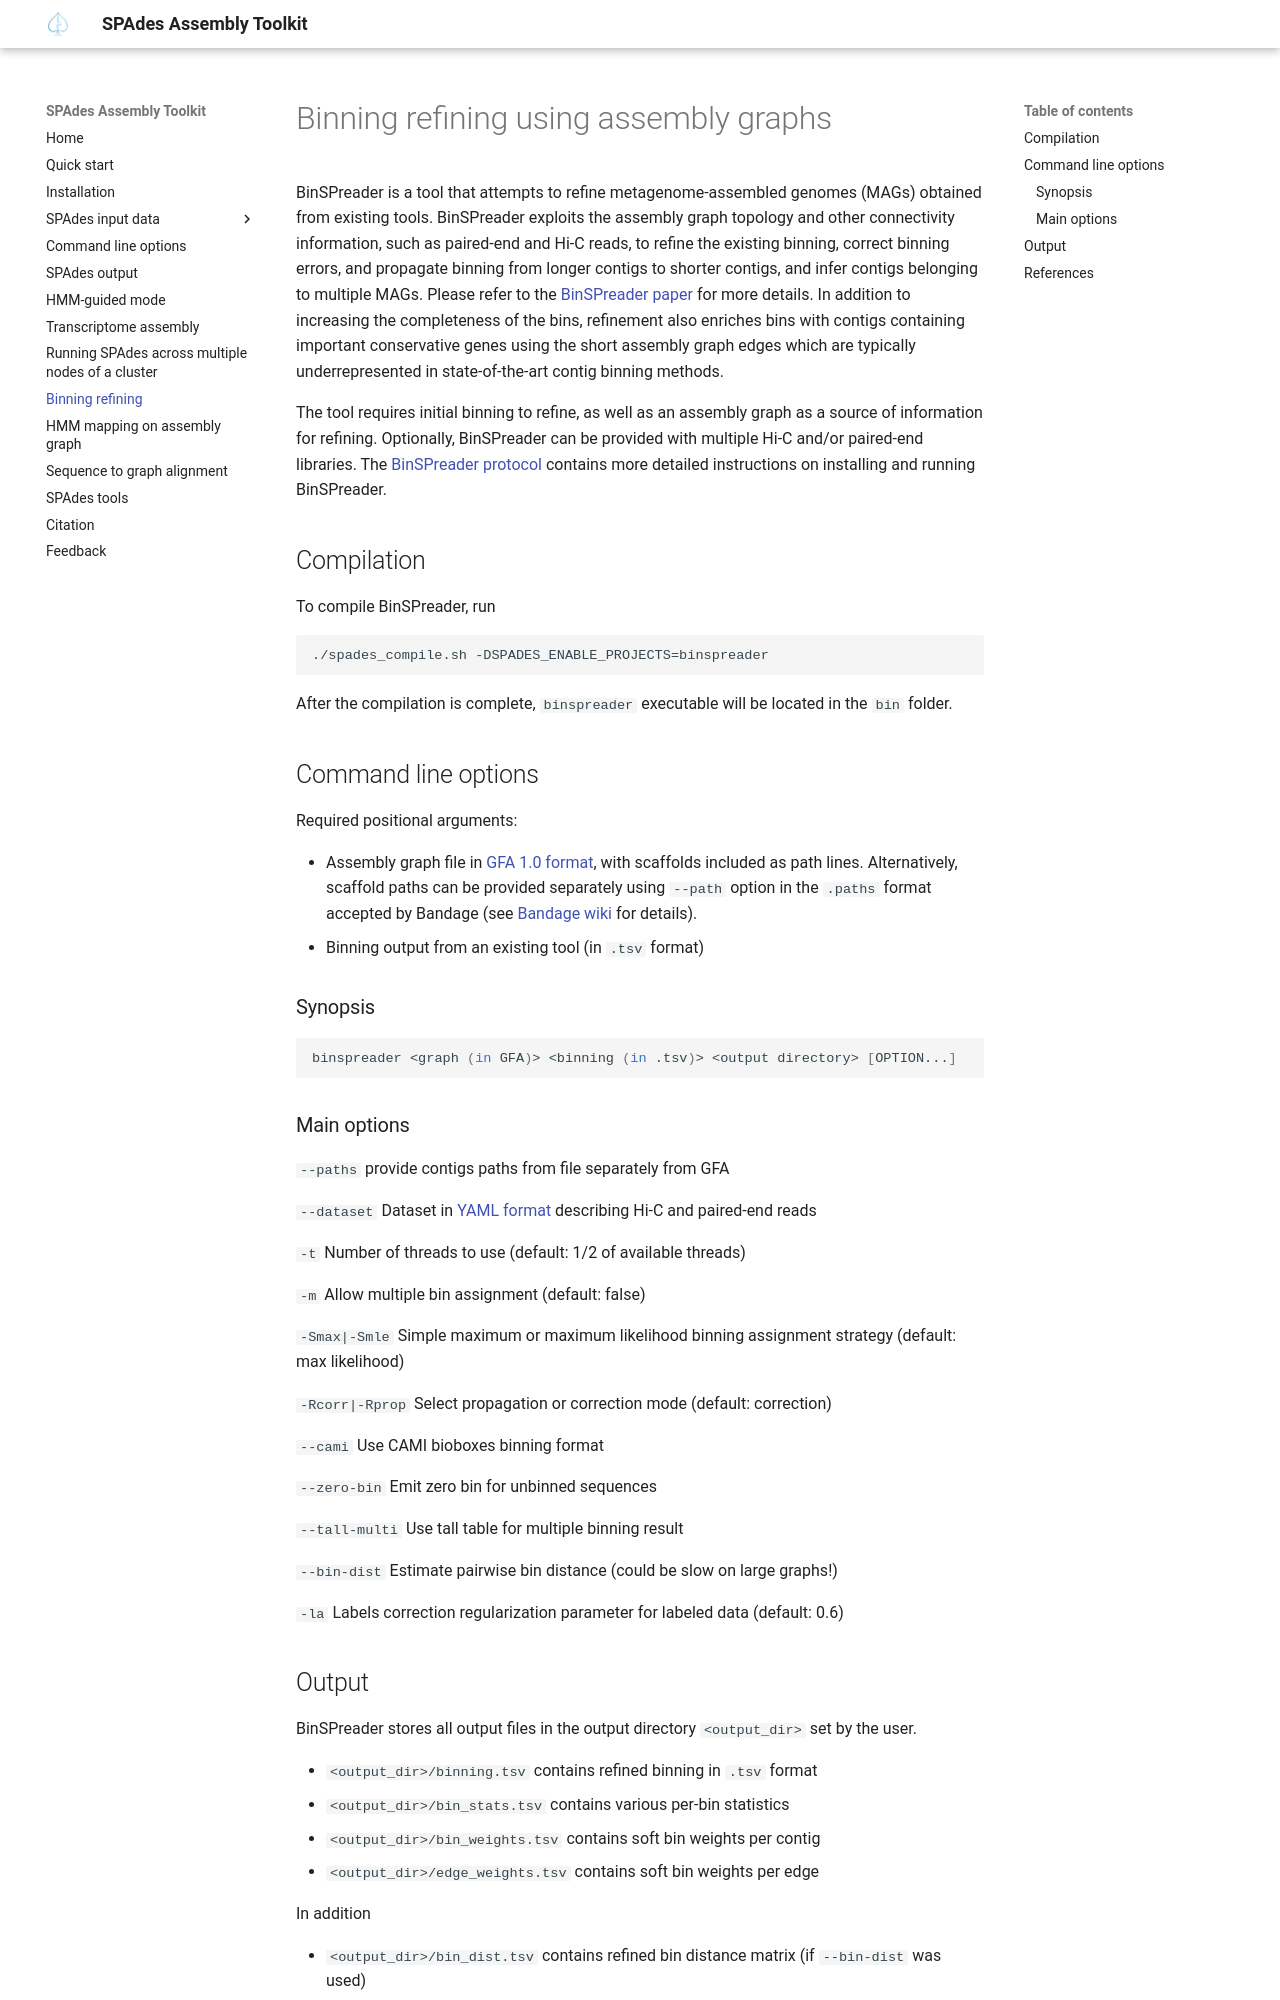

repository: ablab/spades · page: binspreader.html · generator: mkdocs

# Binning refining using assembly graphs

BinSPreader is a tool that attempts to refine metagenome-assembled genomes
(MAGs) obtained from existing tools. BinSPreader exploits the assembly graph
topology and other connectivity information, such as paired-end and Hi-C reads,
to refine the existing binning, correct binning errors, and propagate binning from
longer contigs to shorter contigs, and infer contigs belonging to multiple MAGs. 
Please refer to the [BinSPreader paper](https://www.sciencedirect.com/science/article/pii/S2589004222010422)
for more details. In addition to increasing the completeness of the bins, refinement 
also enriches bins with contigs containing important conservative genes using the 
short assembly graph edges which are typically underrepresented in state-of-the-art
contig binning methods.

The tool requires initial binning to refine, as well as an assembly graph as a
source of information for refining. Optionally, BinSPreader can be provided with
multiple Hi-C and/or paired-end libraries. The [BinSPreader protocol](https://star-protocols.cell.com/protocols/2802) contains more detailed
instructions on installing and running BinSPreader.

## Compilation

To compile BinSPreader, run

```
./spades_compile.sh -DSPADES_ENABLE_PROJECTS=binspreader
```

After the compilation is complete, `binspreader` executable will be located in the `bin` folder.

## Command line options

Required positional arguments: 

- Assembly graph file in [GFA 1.0
  format](https://github.com/GFA-spec/GFA-spec/blob/master/GFA1.md), with
  scaffolds included as path lines. Alternatively, scaffold paths can be
  provided separately using `--path` option in the `.paths` format accepted by
  Bandage (see [Bandage
  wiki](https://github.com/rrwick/Bandage/wiki/Graph-paths) for details).
- Binning output from an existing tool (in `.tsv` format)

### Synopsis
```bash
binspreader <graph (in GFA)> <binning (in .tsv)> <output directory> [OPTION...]
```

### Main options

`--paths`
    provide contigs paths from file separately from GFA

`--dataset` 
    Dataset in [YAML format](running.md#specifying-multiple-libraries-with-yaml-data-set-file) describing Hi-C and paired-end reads

 `-t` 
    Number of threads to use (default: 1/2 of available threads)

 `-m` 
    Allow multiple bin assignment (default: false)
    
 `-Smax|-Smle` 
     Simple maximum or maximum likelihood binning assignment strategy (default: max likelihood)
     
 `-Rcorr|-Rprop` 
     Select propagation or correction mode (default: correction)
     
`--cami` 
    Use CAMI bioboxes binning format
    
`--zero-bin` 
    Emit zero bin for unbinned sequences
    
`--tall-multi` 
    Use tall table for multiple binning result
    
`--bin-dist` 
    Estimate pairwise bin distance (could be slow on large graphs!)
    
`-la` 
    Labels correction regularization parameter for labeled data (default: 0.6)
